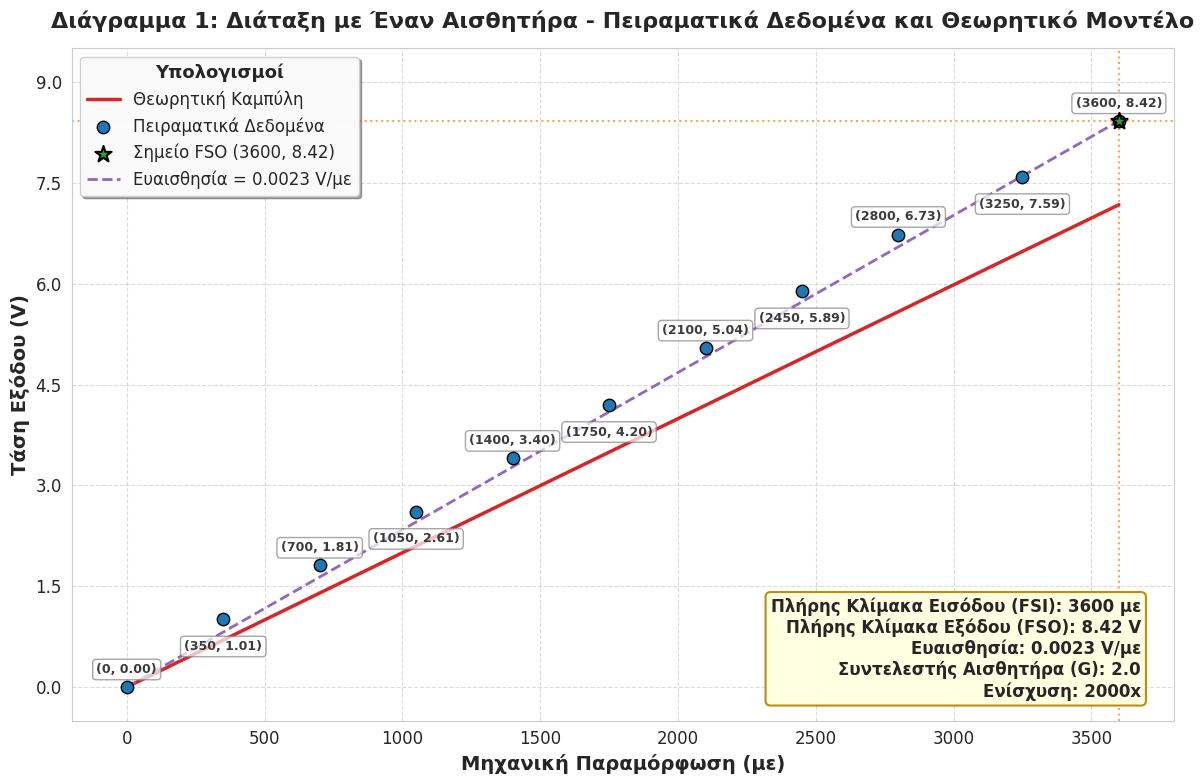
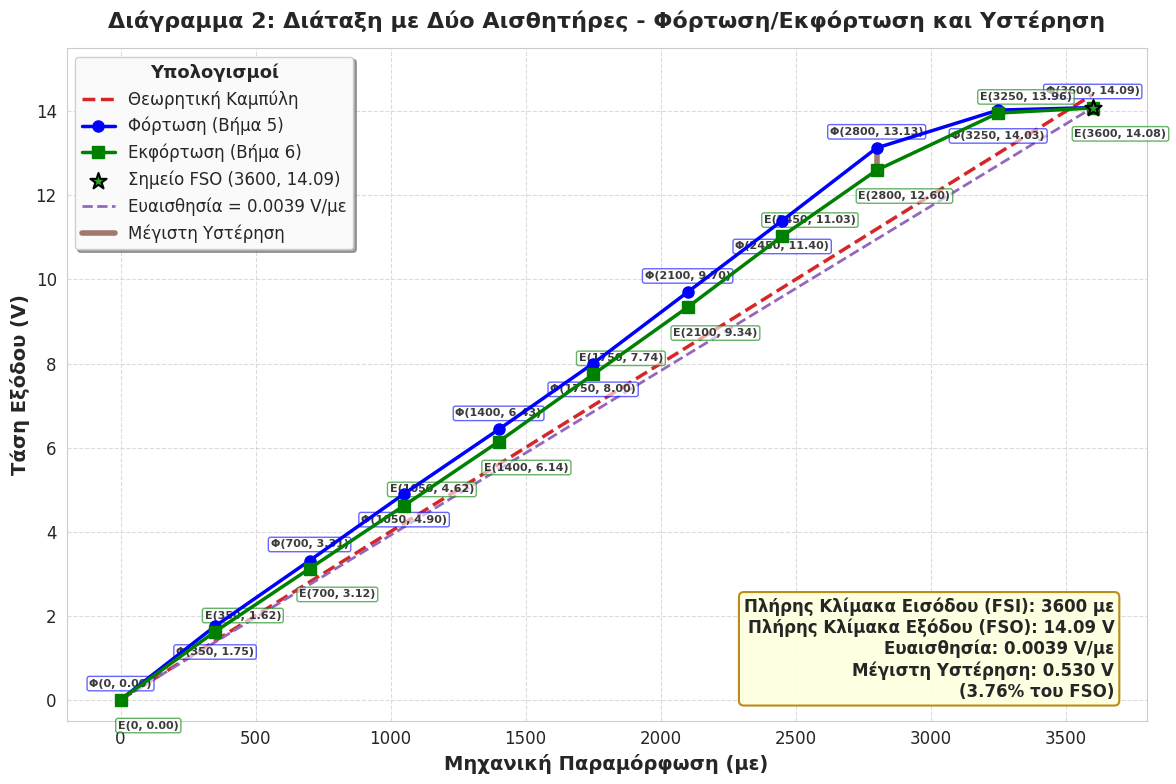

Write Python code to recreate these figures, in order.
import numpy as np
import matplotlib.pyplot as plt
import seaborn as sns
from matplotlib.ticker import MaxNLocator
import matplotlib.font_manager as fm

# Ρύθμιση για εμφάνιση ελληνικών χαρακτήρων
plt.rcParams['font.family'] = 'DejaVu Sans'  # Ή άλλη γραμματοσειρά που υποστηρίζει ελληνικούς χαρακτήρες
plt.rcParams.update({
    'font.size': 12,
    'axes.titlesize': 16,
    'axes.labelsize': 14,
    'xtick.labelsize': 12,
    'ytick.labelsize': 12,
    'legend.fontsize': 12,
    'figure.figsize': (12, 8),
    'axes.titleweight': 'bold',
    'axes.labelweight': 'bold'
})

# Καθαρό επαγγελματικό στυλ
sns.set_style("whitegrid", {'grid.linestyle': '--', 'grid.alpha': 0.3})

# ==============================
# ΔΕΔΟΜΕΝΑ ΑΠΟ ΤΑ ΠΕΙΡΑΜΑΤΑ
# ==============================

# Πίνακας 1: Διάταξη με έναν αισθητήρα (Βήμα 3)
strain_single = np.array([0, 350, 700, 1050, 1400, 1750, 2100, 2450, 2800, 3250, 3600])  # σε με
voltage_single = np.array([0, 1.01, 1.81, 2.61, 3.40, 4.20, 5.04, 5.89, 6.73, 7.59, 8.42])  # σε V

# Πίνακας 2: Διάταξη με δύο αισθητήρες (Βήματα 5-6)
strain_dual = np.array([0, 350, 700, 1050, 1400, 1750, 2100, 2450, 2800, 3250, 3600])  # σε με
voltage_loading = np.array([0, 1.75, 3.31, 4.90, 6.43, 8.00, 9.70, 11.40, 13.13, 14.03, 14.09])  # Φόρτωση (Βήμα 5)
voltage_unloading = np.array([0, 1.62, 3.12, 4.62, 6.14, 7.74, 9.34, 11.03, 12.60, 13.96, 14.08])  # Εκφόρτωση (Βήμα 6)

# ==============================
# ΥΠΟΛΟΓΙΣΜΟΙ ΓΙΑ ΤΗ ΜΟΝΗ ΑΙΣΘΗΤΗΡΑ
# ==============================
FSI_single = strain_single[-1]  # Πλήρης Κλίμακα Εισόδου = μέγιστη παραμόρφωση = 3600 με
FSO_single = voltage_single[-1]  # Πλήρης Κλίμακα Εξόδου = έξοδος στο FSI = 8.42 V
sensitivity_single = FSO_single / FSI_single  # Ευαισθησία σε V/με

# Θεωρητική καμπύλη για τη διάταξη με έναν αισθητήρα
G_f = 2.0  # Συντελεστής αισθητήρα
V_ex = 2.0  # Τάση διέγερσης (V)
R = 120.0   # Αντίσταση βάσης (Ω)
Av = 2000   # Κέρδος ενισχυτή

def theoretical_voltage_single(strain_με):
    """Υπολογισμός θεωρητικής τάσης εξόδου για διάταξη με έναν αισθητήρα"""
    strain = strain_με * 1e-6  # Μετατροπή με σε αδιάστατη παραμόρφωση
    delta_R = G_f * R * strain      # Αλλαγή αντίστασης
    # Ακριβής φόρμουλα γέφυρας Wheatstone για τετραμερή γέφυρα
    V_b = V_ex * (delta_R / (4 * R + 2 * delta_R))  # Τάση εξόδου γέφυρας
    V_out = Av * V_b           # Ενισχυμένη έξοδος
    return V_out

strain_fine = np.linspace(0, 3600, 100)  # Λεπτές τιμές παραμόρφωσης για ομαλή καμπύλη
voltage_theoretical_single = theoretical_voltage_single(strain_fine)

# ==============================
# ΓΡΑΦΙΚΗ 1: ΜΟΝΟΣ ΑΙΣΘΗΤΗΡΑΣ ΜΕ ΟΛΕΣ ΤΙΣ ΤΙΜΕΣ ΣΗΜΕΙΩΝ
# ==============================
plt.figure(figsize=(12, 8))
ax = plt.gca()
ax.set_facecolor('white')

# Θεωρητική καμπύλη (παρασκήνιο)
sns.lineplot(x=strain_fine, y=voltage_theoretical_single, color='#d62728', linewidth=2.5, 
             label='Θεωρητική Καμπύλη', zorder=2)

# Πειραματικά σημεία με σαφείς δείκτες
scatter = ax.scatter(strain_single, voltage_single, s=80, color='#1f77b4', edgecolor='black', 
                     linewidth=1, zorder=5, label='Πειραματικά Δεδομένα')

# Επισήμανση σημείων FSI και FSO με ειδικούς δείκτες
ax.scatter([FSI_single], [FSO_single], s=150, color='#2ca02c', edgecolor='black', 
           linewidth=1.5, zorder=6, marker='*', label=f'Σημείο FSO ({FSI_single}, {FSO_single:.2f})')

# Γραμμή ευαισθησίας από την αρχή στο σημείο FSO
ax.plot([0, FSI_single], [0, FSO_single], color='#9467bd', linestyle='--', linewidth=2, 
        label=f'Ευαισθησία = {sensitivity_single:.4f} V/μ\u03B5')

# Οριζόντιες και κάθετες γραμμές για FSI και FSO
ax.axvline(x=FSI_single, color='#ff7f0e', linestyle=':', linewidth=1.5, alpha=0.7, zorder=1)
ax.axhline(y=FSO_single, color='#ff7f0e', linestyle=':', linewidth=1.5, alpha=0.7, zorder=1)

# Προσθήκη ετικετών για ΚΑΘΕ σημείο με τις συντεταγμένες (x,y)
for i, (x, y) in enumerate(zip(strain_single, voltage_single)):
    # Προσαρμογή θέσης ετικέτας για αποφυγή επικάλυψης
    offset_x = 0
    offset_y = 8 if i % 2 == 0 else -15
    
    ax.annotate(f'({x}, {y:.2f})', 
               (x, y), 
               xytext=(offset_x, offset_y), 
               textcoords='offset points',
               ha='center', 
               va='bottom' if i % 2 == 0 else 'top',
               fontsize=9,
               alpha=0.9,
               bbox=dict(boxstyle="round,pad=0.3", fc="white", ec="gray", alpha=0.7),
               fontweight='bold')

# Ονομασίες αξόνων και τίτλος
ax.set_xlabel('Μηχανική Παραμόρφωση (\u03BC\u03B5)', fontsize=14, fontweight='bold')
ax.set_ylabel('Τάση Εξόδου (V)', fontsize=14, fontweight='bold')
ax.set_title('Διάγραμμα 1: Διάταξη με Έναν Αισθητήρα - Πειραματικά Δεδομένα και Θεωρητικό Μοντέλο', 
             fontsize=16, fontweight='bold', pad=15)

# Όρια αξόνων με περιθώριο
ax.set_xlim(-200, 3800)
ax.set_ylim(-0.5, 9.5)

# Ρύθμιση ticks
ax.set_xticks(np.arange(0, 3800, 500))
ax.xaxis.set_major_locator(MaxNLocator(9))
ax.yaxis.set_major_locator(MaxNLocator(7))

# Πλέγμα για καλύτερη αναγνωσιμότητα
ax.grid(True, linestyle='--', alpha=0.7)

# Πλαίσιο υπολογισμών στην κάτω δεξιά γωνία
textstr = (f'Πλήρης Κλίμακα Εισόδου (FSI): {FSI_single} \u03BC\u03B5\n'
           f'Πλήρης Κλίμακα Εξόδου (FSO): {FSO_single:.2f} V\n'
           f'Ευαισθησία: {sensitivity_single:.4f} V/\u03BC\u03B5\n'
           f'Συντελεστής Αισθητήρα (G): {G_f}\n'
           f'Ενίσχυση: {Av}x')
props = dict(boxstyle='round', facecolor='lightyellow', alpha=0.95, 
             edgecolor='darkgoldenrod', linewidth=1.5)
ax.text(0.97, 0.03, textstr, transform=ax.transAxes, fontsize=12,
        verticalalignment='bottom', horizontalalignment='right', 
        bbox=props, fontweight='bold')

# Τοποθέτηση legend σε κατάλληλη θέση
ax.legend(loc='upper left', frameon=True, shadow=True, framealpha=0.95,
         title='Υπολογισμοί',
         title_fontproperties={'weight': 'bold', 'size': 13})

plt.tight_layout()
plt.savefig('diagram1_single_sensor_greek.png', dpi=300, bbox_inches='tight')
plt.show()

# ==============================
# ΓΡΑΦΙΚΗ 2: ΔΙΠΛΟΣ ΑΙΣΘΗΤΗΡΑΣ ΜΕ ΟΛΑ ΤΑ ΣΗΜΕΙΑ ΚΑΙ ΥΣΤΕΡΗΣΗ
# ==============================
plt.figure(figsize=(12, 8))
ax = plt.gca()
ax.set_facecolor('white')

# Θεωρητική καμπύλη
def theoretical_voltage_dual(strain_με):
    """Υπολογισμός θεωρητικής τάσης εξόδου για διάταξη με δύο αισθητήρες (ημιγέφυρα)"""
    strain = strain_με * 1e-6  # Μετατροπή με σε αδιάστατη παραμόρφωση
    delta_R = G_f * R * strain      # Μέγεθος αλλαγής αντίστασης
    # Ακριβής φόρμουλα γέφυρας Wheatstone για διαφορική ημιγέφυρα
    V_b = V_ex * (2 * delta_R * R) / (4 * R**2 - delta_R**2)
    V_out = Av * V_b
    return V_out

sns.lineplot(x=strain_fine, y=theoretical_voltage_dual(strain_fine), color='#d62728', 
             linestyle='--', linewidth=2.5, label='Θεωρητική Καμπύλη', zorder=2)

# Πειραματικά δεδομένα φόρτωσης/εκφόρτωσης
ax.plot(strain_dual, voltage_loading, 'bo-', markersize=8, linewidth=2.5, 
        label='Φόρτωση (Βήμα 5)', zorder=5)
ax.plot(strain_dual, voltage_unloading, 'gs-', markersize=8, linewidth=2.5, 
        label='Εκφόρτωση (Βήμα 6)', zorder=5)

# Επισήμανση FSI και FSO
FSI_dual = strain_dual[-1]
FSO_dual = voltage_loading[-1]
sensitivity_dual = FSO_dual / FSI_dual

ax.scatter([FSI_dual], [FSO_dual], s=150, color='#2ca02c', edgecolor='black', 
           linewidth=1.5, zorder=6, marker='*', label=f'Σημείο FSO ({FSI_dual}, {FSO_dual:.2f})')

# Γραμμή ευαισθησίας
ax.plot([0, FSI_dual], [0, FSO_dual], color='#9467bd', linestyle='--', linewidth=2, 
        label=f'Ευαισθησία = {sensitivity_dual:.4f} V/μ\u03B5')

# Υπολογισμός υστέρησης
hysteresis_diff = np.abs(voltage_loading - voltage_unloading)
max_hysteresis = np.max(hysteresis_diff)
max_hysteresis_idx = np.argmax(hysteresis_diff)
max_hysteresis_strain = strain_dual[max_hysteresis_idx]
hysteresis_percent = (max_hysteresis / FSO_dual) * 100

# Επισήμανση μέγιστης υστέρησης
ax.plot([max_hysteresis_strain, max_hysteresis_strain], 
        [voltage_loading[max_hysteresis_idx], voltage_unloading[max_hysteresis_idx]],
        color='#8c564b', linewidth=4, alpha=0.8, label='Μέγιστη Υστέρηση')

# Ετικέτες για ΚΑΘΕ σημείο φόρτωσης
for i, (x, y) in enumerate(zip(strain_dual, voltage_loading)):
    offset_y = 8 if i % 2 == 0 else -15
    ax.annotate(f'Φ({x}, {y:.2f})', 
               (x, y), 
               xytext=(0, offset_y), 
               textcoords='offset points',
               ha='center', 
               va='bottom' if i % 2 == 0 else 'top',
               fontsize=8,
               alpha=0.9,
               bbox=dict(boxstyle="round,pad=0.2", fc="white", ec="blue", alpha=0.6),
               fontweight='bold')

# Ετικέτες για ΚΑΘΕ σημείο εκφόρτωσης
for i, (x, y) in enumerate(zip(strain_dual, voltage_unloading)):
    offset_y = 8 if i % 2 == 1 else -15
    ax.annotate(f'Ε({x}, {y:.2f})', 
               (x, y), 
               xytext=(20, offset_y), 
               textcoords='offset points',
               ha='center', 
               va='bottom' if i % 2 == 1 else 'top',
               fontsize=8,
               alpha=0.9,
               bbox=dict(boxstyle="round,pad=0.2", fc="white", ec="green", alpha=0.6),
               fontweight='bold')

# Ονομασίες αξόνων και τίτλος
ax.set_xlabel('Μηχανική Παραμόρφωση (\u03BC\u03B5)', fontsize=14, fontweight='bold')
ax.set_ylabel('Τάση Εξόδου (V)', fontsize=14, fontweight='bold')
ax.set_title('Διάγραμμα 2: Διάταξη με Δύο Αισθητήρες - Φόρτωση/Εκφόρτωση και Υστέρηση', 
             fontsize=16, fontweight='bold', pad=15)

# Όρια αξόνων με περιθώριο
ax.set_xlim(-200, 3800)
ax.set_ylim(-0.5, 15.5)

# Ρύθμιση ticks
ax.set_xticks(np.arange(0, 3800, 500))
ax.xaxis.set_major_locator(MaxNLocator(9))
ax.yaxis.set_major_locator(MaxNLocator(8))

# Πλέγμα
ax.grid(True, linestyle='--', alpha=0.7)

# Πλαίσιο υπολογισμών
textstr = (f'Πλήρης Κλίμακα Εισόδου (FSI): {FSI_dual} \u03BC\u03B5\n'
           f'Πλήρης Κλίμακα Εξόδου (FSO): {FSO_dual:.2f} V\n'
           f'Ευαισθησία: {sensitivity_dual:.4f} V/\u03BC\u03B5\n'
           f'Μέγιστη Υστέρηση: {max_hysteresis:.3f} V\n'
           f'({hysteresis_percent:.2f}% του FSO)')
props = dict(boxstyle='round', facecolor='lightyellow', alpha=0.95, 
             edgecolor='darkgoldenrod', linewidth=1.5)
ax.text(0.97, 0.03, textstr, transform=ax.transAxes, fontsize=12,
        verticalalignment='bottom', horizontalalignment='right', 
        bbox=props, fontweight='bold')

# Τοποθέτηση legend
ax.legend(loc='upper left', frameon=True, shadow=True, framealpha=0.95,
         title='Υπολογισμοί',
         title_fontproperties={'weight': 'bold', 'size': 13})

plt.tight_layout()
plt.savefig('diagram2_dual_sensor_greek.png', dpi=300, bbox_inches='tight')
plt.show()

# ==============================
# ΠΕΡΙΛΗΨΗ ΥΠΟΛΟΓΙΣΜΩΝ
# ==============================
print("\n" + "="*80)
print("ΥΠΟΛΟΓΙΣΜΟΙ ΓΙΑ ΤΗ ΔΙΑΤΑΞΗ ΜΕ ΕΝΑΝ ΑΙΣΘΗΤΗΡΑ".center(80))
print("="*80)
print(f"Πλήρης Κλίμακα Εισόδου (FSI):  {FSI_single} με")
print(f"Πλήρης Κλίμακα Εξόδου (FSO): {FSO_single:.4f} V")
print(f"Ευαισθησία:                  {sensitivity_single:.6f} V/με")
print(f"Θεωρητική Ευαισθησία:        0.002000 V/με")

print("\n" + "="*80)
print("ΥΠΟΛΟΓΙΣΜΟΙ ΓΙΑ ΤΗ ΔΙΑΤΑΞΗ ΜΕ ΔΥΟ ΑΙΣΘΗΤΗΡΕΣ".center(80))
print("="*80)
print(f"Πλήρης Κλίμακα Εισόδου (FSI):  {FSI_dual} με")
print(f"Πλήρης Κλίμακα Εξόδου (FSO): {FSO_dual:.4f} V")
print(f"Ευαισθησία:                  {sensitivity_dual:.6f} V/με")
print(f"Θεωρητική Ευαισθησία:        0.004000 V/με")
print(f"Μέγιστο Σφάλμα Υστέρησης:    {max_hysteresis:.4f} V ({hysteresis_percent:.2f}% του FSO)")

print("\n" + "="*80)
print("ΣΥΓΚΡΙΤΙΚΑ ΑΠΟΤΕΛΕΣΜΑΤΑ".center(80))
print("="*80)
sensitivity_ratio = sensitivity_dual / sensitivity_single
print(f"Η ευαισθησία της διάταξης με δύο αισθητήρες είναι {sensitivity_ratio:.2f} φορές μεγαλύτερη")
print(f"Θεωρητική βελτίωση που αναμενόταν: 2.00 φορές")
print("="*80)
